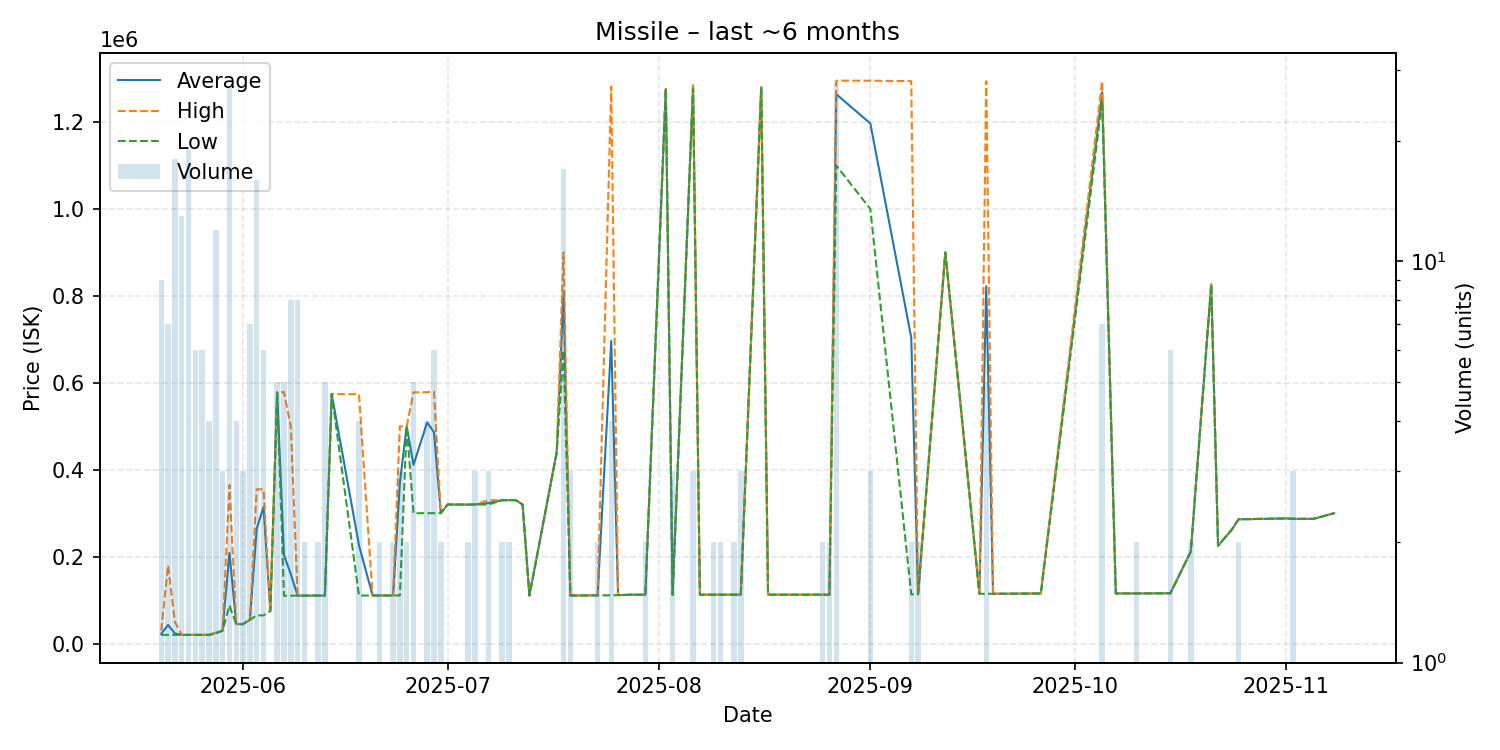

Values plotted in this chart, from the file beside it:
date, average, highest, lowest, order_count, volume
2025-05-20, 22354, 30000, 20170, 8, 9
2025-05-21, 43003, 180000, 20170, 7, 7
2025-05-22, 23494, 50090, 20170, 12, 18
2025-05-23, 20170, 20170, 20170, 10, 13
2025-05-24, 20170, 20170, 20170, 12, 19
2025-05-25, 20170, 20170, 20170, 6, 6
2025-05-26, 20170, 20170, 20170, 6, 6
2025-05-27, 20170, 20170, 20170, 4, 4
2025-05-28, 24833, 25000, 23000, 6, 12
2025-05-29, 30000, 30000, 30000, 3, 3
2025-05-30, 208666, 365000, 87700, 18, 27
2025-05-31, 45000, 45000, 45000, 3, 4
2025-06-01, 45007, 45010, 45000, 2, 3
2025-06-02, 55010, 55010, 55010, 5, 7
2025-06-03, 264300, 354900, 65000, 5, 16
2025-06-04, 314233, 355100, 65000, 3, 6
2025-06-05, 75000, 75000, 75000, 1, 1
2025-06-06, 577860, 578000, 577800, 4, 5
2025-06-07, 203760, 578500, 110100, 5, 5
2025-06-08, 160138, 500000, 110300, 6, 8
2025-06-09, 110412, 110500, 110400, 6, 8
2025-06-10, 110500, 110500, 110500, 2, 2
2025-06-12, 110500, 110500, 110500, 1, 2
2025-06-13, 110500, 110500, 110500, 4, 5
2025-06-14, 574000, 574000, 574000, 1, 1
2025-06-18, 226350, 574000, 110600, 4, 4
2025-06-20, 110800, 110800, 110800, 1, 1
2025-06-21, 110800, 110800, 110800, 2, 2
2025-06-22, 110800, 110800, 110800, 1, 1
2025-06-23, 110800, 110800, 110800, 2, 2
2025-06-24, 370267, 499950, 110900, 3, 3
2025-06-25, 500000, 500000, 500000, 2, 2
2025-06-26, 411340, 578200, 300100, 3, 5
2025-06-28, 508850, 578500, 300100, 3, 4
2025-06-29, 486483, 580000, 300100, 4, 6
2025-06-30, 300100, 300100, 300100, 2, 2
2025-07-01, 320000, 320000, 320000, 1, 1
2025-07-02, 320000, 320000, 320000, 1, 1
2025-07-03, 320000, 320000, 320000, 1, 1
2025-07-04, 320000, 320000, 320000, 2, 2
2025-07-05, 320000, 320000, 320000, 3, 3
2025-07-07, 323367, 330000, 320050, 3, 3
2025-07-09, 330000, 330000, 330000, 1, 2
2025-07-10, 330000, 330000, 330000, 1, 2
2025-07-11, 330000, 330000, 330000, 1, 1
2025-07-12, 320000, 320000, 320000, 1, 1
2025-07-13, 110800, 110800, 110800, 1, 1
2025-07-17, 440000, 440000, 440000, 1, 1
2025-07-18, 807424, 900000, 674700, 6, 17
2025-07-19, 110800, 110800, 110800, 3, 3
2025-07-21, 110800, 110800, 110800, 1, 1
2025-07-23, 111200, 111200, 111200, 1, 2
2025-07-25, 696350, 1281500, 111200, 3, 4
2025-07-26, 111700, 111700, 111700, 1, 1
2025-07-28, 112500, 112500, 112500, 1, 1
2025-07-30, 112500, 112500, 112500, 2, 2
2025-08-02, 1276000, 1276000, 1276000, 1, 1
2025-08-03, 112400, 112400, 112400, 1, 3
2025-08-06, 1282000, 1284500, 1277000, 3, 3
2025-08-07, 112600, 112600, 112600, 1, 1
... 32 more rows
